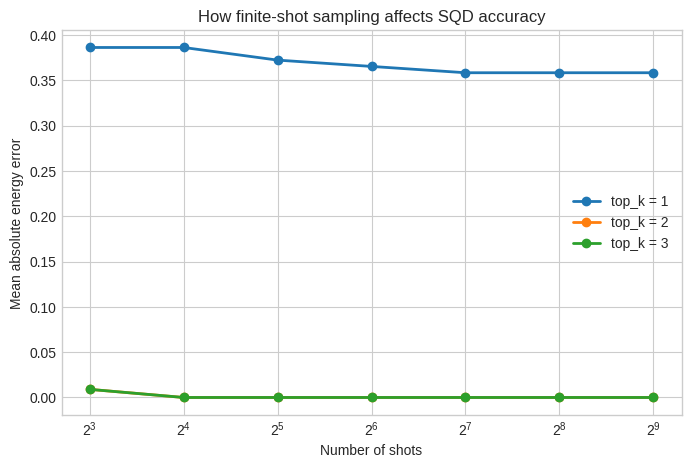

Python code for this plot:
import numpy as np
import pandas as pd
import matplotlib.pyplot as plt
from scipy.linalg import eigh

np.set_printoptions(precision=4, suppress=True)
plt.style.use("seaborn-v0_8-whitegrid")

SEED = 7
rng = np.random.default_rng(SEED)

basis_labels = [format(i, "03b") for i in range(8)]

H = np.array(
    [
        [0.2235, -0.0390, -0.1035, -0.0818, 0.1746, 0.1091, 0.1165, -0.0104],
        [-0.0390, 0.6621, 0.0706, -0.1964, -0.0782, 0.2619, 0.1095, 0.0029],
        [-0.1035, 0.0706, 0.9961, 0.1724, 0.1067, -0.2299, -0.1817, 0.1571],
        [-0.0818, -0.1964, 0.1724, -0.1773, 0.1019, -0.4778, -0.1272, -0.0414],
        [0.1746, -0.0782, 0.1067, 0.1019, 0.1418, -0.1359, -0.1793, -0.0766],
        [0.1091, 0.2619, -0.2299, -0.4778, -0.1359, 0.1014, 0.1696, 0.0552],
        [0.1165, 0.1095, -0.1817, -0.1272, -0.1793, 0.1696, 0.4227, 0.2702],
        [-0.0104, 0.0029, 0.1571, -0.0414, -0.0766, 0.0552, 0.2702, 0.4456],
    ]
)

hamiltonian_df = pd.DataFrame(H, index=basis_labels, columns=basis_labels)
hamiltonian_df

exact_eigenvalues, exact_eigenvectors = eigh(H)
exact_ground_energy = exact_eigenvalues[0]
exact_ground_state = exact_eigenvectors[:, 0]

energy_table = pd.DataFrame(
    {
        "eigenvalue": exact_eigenvalues,
    }
)

print(f"Exact ground-state energy: {exact_ground_energy:.6f}")
energy_table

support_df = pd.DataFrame(
    {
        "bitstring": basis_labels,
        "amplitude": exact_ground_state,
        "probability": np.abs(exact_ground_state) ** 2,
    }
).sort_values("probability", ascending=False, ignore_index=True)

support_df

shots = 300
sampled_indices = rng.choice(len(basis_labels), size=shots, p=np.abs(exact_ground_state) ** 2)
counts = pd.Series(sampled_indices).value_counts().sort_values(ascending=False)

counts_df = pd.DataFrame(
    {
        "decimal": counts.index,
        "bitstring": [basis_labels[i] for i in counts.index],
        "count": counts.values,
    }
)
counts_df["empirical_probability"] = counts_df["count"] / shots

counts_df

top_k = 2
selected_indices = counts_df.head(top_k)["decimal"].tolist()
selected_bitstrings = [basis_labels[i] for i in selected_indices]

B = np.eye(len(basis_labels))[:, selected_indices]

print("Selected basis states:", selected_bitstrings)
print("Shape of basis matrix B:", B.shape)

H_sub = B.T @ H @ B
S_sub = B.T @ B

print("Projected Hamiltonian:")
print(H_sub)
print()
print("Overlap matrix:")
print(S_sub)

sqd_eigenvalues, sqd_eigenvectors = eigh(H_sub, S_sub)
sqd_energy = sqd_eigenvalues[0]
sqd_coefficients = sqd_eigenvectors[:, 0]
sqd_state = B @ sqd_coefficients

print(f"SQD ground-state estimate: {sqd_energy:.6f}")
print("Reduced-space coefficients:")
print(sqd_coefficients)
print("Reconstructed state in the full basis:")
print(sqd_state)

energy_error = abs(sqd_energy - exact_ground_energy)
state_overlap = abs(np.vdot(exact_ground_state, sqd_state))

comparison_df = pd.DataFrame(
    {
        "metric": ["Exact ground energy", "SQD ground energy", "Absolute energy error", "State overlap"],
        "value": [exact_ground_energy, sqd_energy, energy_error, state_overlap],
    }
)

comparison_df

def run_sqd_trial(shots: int, top_k: int, seed: int) -> float:
    local_rng = np.random.default_rng(seed)
    sampled = local_rng.choice(len(basis_labels), size=shots, p=np.abs(exact_ground_state) ** 2)
    counts = pd.Series(sampled).value_counts().sort_values(ascending=False)
    chosen = counts.head(top_k).index.tolist()
    B_trial = np.eye(len(basis_labels))[:, chosen]
    H_trial = B_trial.T @ H @ B_trial
    S_trial = B_trial.T @ B_trial
    trial_energy = eigh(H_trial, S_trial)[0][0]
    return abs(trial_energy - exact_ground_energy)


shot_grid = [8, 16, 32, 64, 128, 256, 512]
subspace_grid = [1, 2, 3]
rows = []

for shots_value in shot_grid:
    for subspace_size in subspace_grid:
        errors = [
            run_sqd_trial(shots=shots_value, top_k=subspace_size, seed=1000 + rep)
            for rep in range(40)
        ]
        rows.append(
            {
                "shots": shots_value,
                "subspace_size": subspace_size,
                "mean_abs_energy_error": float(np.mean(errors)),
            }
        )

experiment_df = pd.DataFrame(rows)
experiment_df

fig, ax = plt.subplots(figsize=(8, 5))

for subspace_size, group in experiment_df.groupby("subspace_size"):
    ax.plot(
        group["shots"],
        group["mean_abs_energy_error"],
        marker="o",
        linewidth=2,
        label=f"top_k = {subspace_size}",
    )

ax.set_xscale("log", base=2)
ax.set_xlabel("Number of shots")
ax.set_ylabel("Mean absolute energy error")
ax.set_title("How finite-shot sampling affects SQD accuracy")
ax.legend()
plt.show()

bad_indices = [0, 3, 6]  # |000>, |011>, |110>
B_bad = np.eye(len(basis_labels))[:, bad_indices]
H_bad = B_bad.T @ H @ B_bad
S_bad = B_bad.T @ B_bad
bad_energy = eigh(H_bad, S_bad)[0][0]

print("Bad subspace bitstrings:", [basis_labels[i] for i in bad_indices])
print(f"Energy from the bad subspace: {bad_energy:.6f}")
print(f"Exact ground-state energy:   {exact_ground_energy:.6f}")
